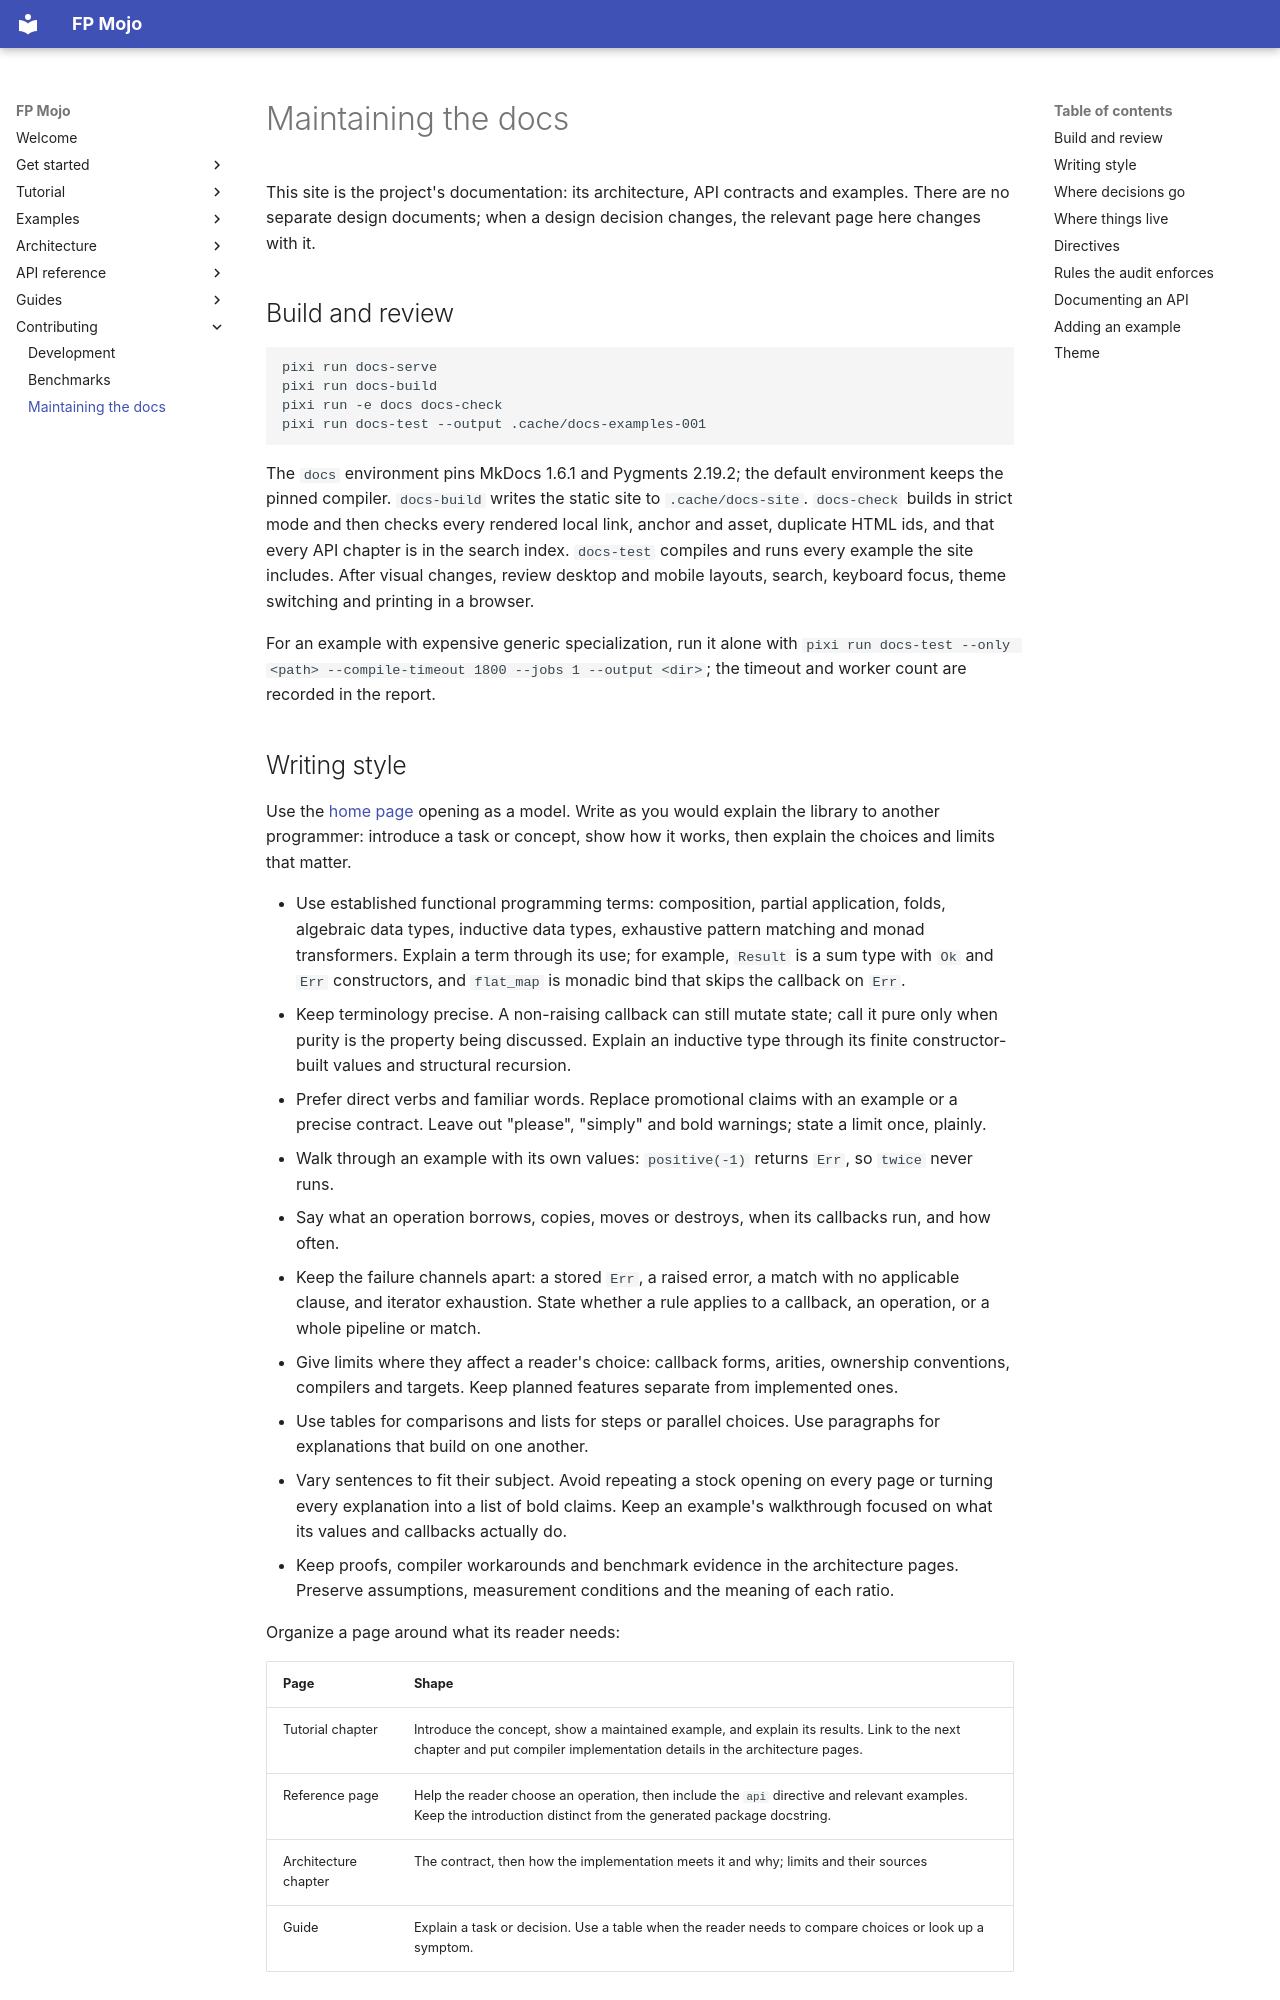

repository: Spellbound-Mojo/fp_mojo · page: contributing/documentation/index.html · generator: mkdocs

# Maintaining the docs

This site is the project's documentation: its architecture, API contracts and
examples. There are no separate design documents; when a design decision
changes, the relevant page here changes with it.

## Build and review

```sh
pixi run docs-serve
pixi run docs-build
pixi run -e docs docs-check
pixi run docs-test --output .cache/docs-examples-001
```

The `docs` environment pins MkDocs 1.6.1 and Pygments 2.19.2; the default
environment keeps the pinned compiler. `docs-build` writes the static site to
`.cache/docs-site`. `docs-check` builds in strict mode and then checks every
rendered local link, anchor and asset, duplicate HTML ids, and that every API
chapter is in the search index. `docs-test` compiles and runs every example the
site includes. After visual changes, review desktop and mobile layouts, search,
keyboard focus, theme switching and printing in a browser.

For an example with expensive generic specialization, run it alone with
`pixi run docs-test --only <path> --compile-timeout 1800 --jobs 1 --output <dir>`;
the timeout and worker count are recorded in the report.
